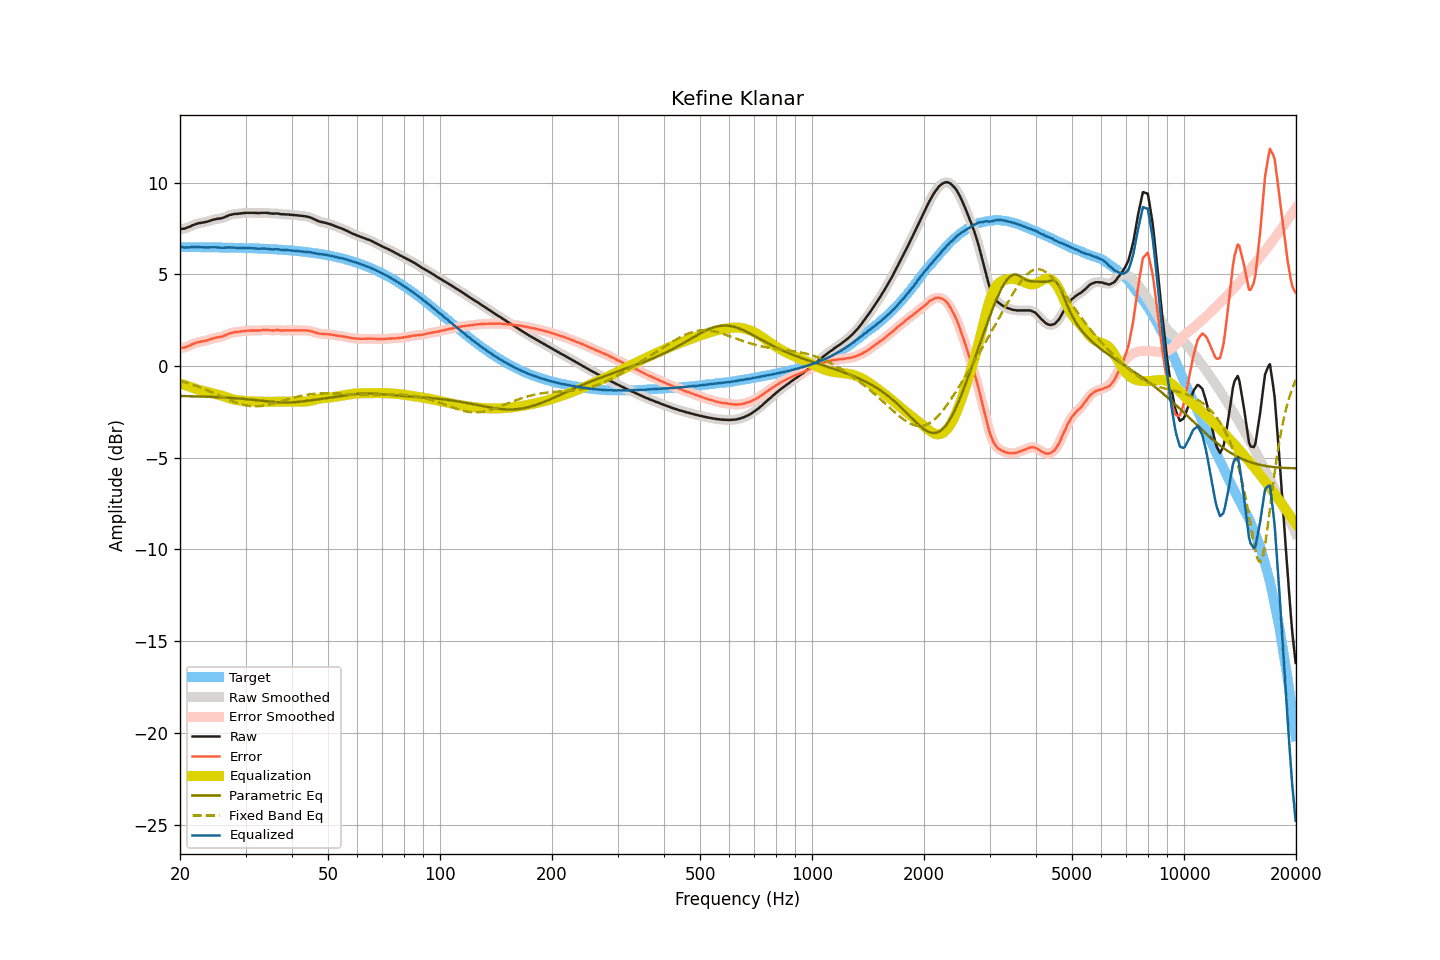

Source data for this figure (header and first rows):
frequency, raw, smoothed, error, error_smoothed, equalization, parametric_eq, fixed_band_eq, equalized_raw, equalized_smoothed, target
20.00, 7.47, 7.47, 0.99, 0.98, -0.95, -1.63, -0.81, 6.52, 6.51, 6.48
20.20, 7.47, 7.47, 0.99, 0.99, -0.98, -1.64, -0.83, 6.49, 6.49, 6.48
20.40, 7.48, 7.48, 1.00, 1.00, -1.01, -1.64, -0.86, 6.47, 6.47, 6.48
20.61, 7.49, 7.50, 1.01, 1.02, -1.04, -1.64, -0.88, 6.45, 6.46, 6.48
20.81, 7.53, 7.52, 1.05, 1.04, -1.07, -1.64, -0.91, 6.46, 6.46, 6.48
21.02, 7.56, 7.56, 1.08, 1.08, -1.09, -1.64, -0.94, 6.47, 6.46, 6.48
21.23, 7.59, 7.59, 1.11, 1.11, -1.12, -1.65, -0.96, 6.47, 6.47, 6.48
21.44, 7.63, 7.63, 1.15, 1.15, -1.15, -1.65, -0.99, 6.48, 6.48, 6.48
21.66, 7.68, 7.67, 1.20, 1.19, -1.19, -1.65, -1.02, 6.49, 6.48, 6.48
21.87, 7.71, 7.71, 1.23, 1.23, -1.22, -1.65, -1.05, 6.49, 6.49, 6.48
22.09, 7.74, 7.74, 1.26, 1.27, -1.26, -1.65, -1.08, 6.48, 6.49, 6.48
22.31, 7.77, 7.77, 1.29, 1.29, -1.28, -1.66, -1.11, 6.49, 6.48, 6.48
22.54, 7.79, 7.79, 1.31, 1.31, -1.31, -1.66, -1.15, 6.48, 6.48, 6.47
22.76, 7.80, 7.80, 1.33, 1.33, -1.33, -1.66, -1.18, 6.47, 6.48, 6.47
22.99, 7.82, 7.82, 1.35, 1.34, -1.35, -1.67, -1.21, 6.47, 6.47, 6.47
23.22, 7.83, 7.83, 1.36, 1.36, -1.37, -1.67, -1.25, 6.46, 6.46, 6.47
23.45, 7.85, 7.85, 1.38, 1.38, -1.39, -1.67, -1.29, 6.46, 6.46, 6.47
23.69, 7.87, 7.87, 1.40, 1.40, -1.41, -1.67, -1.32, 6.46, 6.46, 6.47
23.92, 7.90, 7.90, 1.43, 1.43, -1.43, -1.68, -1.36, 6.46, 6.47, 6.47
24.16, 7.93, 7.93, 1.46, 1.46, -1.46, -1.68, -1.40, 6.47, 6.47, 6.47
24.40, 7.96, 7.96, 1.49, 1.49, -1.48, -1.69, -1.44, 6.48, 6.47, 6.47
24.65, 7.98, 7.98, 1.51, 1.52, -1.51, -1.69, -1.47, 6.47, 6.48, 6.46
24.89, 8.00, 8.00, 1.54, 1.54, -1.53, -1.69, -1.51, 6.47, 6.47, 6.46
25.14, 8.02, 8.02, 1.56, 1.55, -1.55, -1.70, -1.55, 6.47, 6.47, 6.46
25.39, 8.03, 8.03, 1.57, 1.57, -1.57, -1.70, -1.59, 6.46, 6.46, 6.46
25.65, 8.04, 8.04, 1.58, 1.58, -1.59, -1.71, -1.63, 6.45, 6.45, 6.46
25.91, 8.06, 8.06, 1.60, 1.60, -1.62, -1.71, -1.67, 6.44, 6.44, 6.46
26.16, 8.09, 8.09, 1.63, 1.63, -1.64, -1.71, -1.71, 6.45, 6.44, 6.46
26.43, 8.12, 8.12, 1.66, 1.67, -1.67, -1.72, -1.75, 6.44, 6.45, 6.45
26.69, 8.16, 8.16, 1.71, 1.71, -1.71, -1.72, -1.79, 6.45, 6.45, 6.45
26.96, 8.20, 8.20, 1.75, 1.74, -1.74, -1.73, -1.83, 6.46, 6.46, 6.45
27.23, 8.23, 8.23, 1.78, 1.78, -1.77, -1.74, -1.87, 6.46, 6.46, 6.45
27.50, 8.25, 8.25, 1.80, 1.80, -1.79, -1.74, -1.90, 6.45, 6.46, 6.45
27.77, 8.27, 8.27, 1.82, 1.82, -1.82, -1.75, -1.94, 6.45, 6.45, 6.45
28.05, 8.29, 8.28, 1.85, 1.84, -1.84, -1.75, -1.97, 6.45, 6.45, 6.44
28.33, 8.29, 8.29, 1.85, 1.85, -1.85, -1.76, -2.00, 6.44, 6.44, 6.44
28.62, 8.30, 8.30, 1.86, 1.86, -1.87, -1.77, -2.03, 6.43, 6.43, 6.44
28.90, 8.31, 8.31, 1.87, 1.87, -1.88, -1.77, -2.06, 6.43, 6.43, 6.44
29.19, 8.32, 8.32, 1.88, 1.89, -1.89, -1.78, -2.09, 6.43, 6.43, 6.43
29.48, 8.33, 8.33, 1.90, 1.90, -1.90, -1.79, -2.11, 6.43, 6.43, 6.43
29.78, 8.34, 8.34, 1.91, 1.91, -1.91, -1.80, -2.13, 6.43, 6.43, 6.43
30.08, 8.34, 8.34, 1.91, 1.92, -1.91, -1.81, -2.15, 6.42, 6.43, 6.43
30.38, 8.35, 8.35, 1.92, 1.92, -1.92, -1.81, -2.17, 6.43, 6.43, 6.42
30.68, 8.35, 8.35, 1.93, 1.93, -1.93, -1.82, -2.18, 6.42, 6.42, 6.42
30.99, 8.35, 8.35, 1.93, 1.93, -1.93, -1.83, -2.19, 6.42, 6.42, 6.42
31.30, 8.35, 8.35, 1.93, 1.93, -1.93, -1.84, -2.19, 6.42, 6.42, 6.42
31.61, 8.35, 8.35, 1.94, 1.93, -1.93, -1.85, -2.20, 6.42, 6.41, 6.41
31.93, 8.34, 8.34, 1.93, 1.93, -1.93, -1.86, -2.20, 6.40, 6.41, 6.41
32.24, 8.34, 8.34, 1.93, 1.93, -1.94, -1.87, -2.20, 6.40, 6.40, 6.41
32.57, 8.33, 8.34, 1.93, 1.93, -1.94, -1.88, -2.19, 6.39, 6.39, 6.40
32.89, 8.34, 8.34, 1.94, 1.94, -1.95, -1.89, -2.18, 6.39, 6.39, 6.40
33.22, 8.35, 8.35, 1.95, 1.95, -1.95, -1.90, -2.17, 6.40, 6.40, 6.40
33.55, 8.35, 8.35, 1.96, 1.96, -1.95, -1.91, -2.16, 6.40, 6.40, 6.39
33.89, 8.35, 8.35, 1.96, 1.96, -1.95, -1.92, -2.15, 6.40, 6.40, 6.39
34.23, 8.34, 8.34, 1.96, 1.96, -1.95, -1.93, -2.13, 6.39, 6.39, 6.38
34.57, 8.34, 8.33, 1.96, 1.96, -1.95, -1.94, -2.11, 6.39, 6.38, 6.38
34.92, 8.32, 8.32, 1.95, 1.95, -1.95, -1.94, -2.09, 6.37, 6.37, 6.37
35.27, 8.31, 8.31, 1.94, 1.94, -1.95, -1.95, -2.07, 6.36, 6.36, 6.37
35.62, 8.30, 8.30, 1.93, 1.94, -1.95, -1.96, -2.05, 6.35, 6.36, 6.36
35.97, 8.31, 8.31, 1.95, 1.95, -1.95, -1.97, -2.02, 6.36, 6.36, 6.36
... 635 more rows
